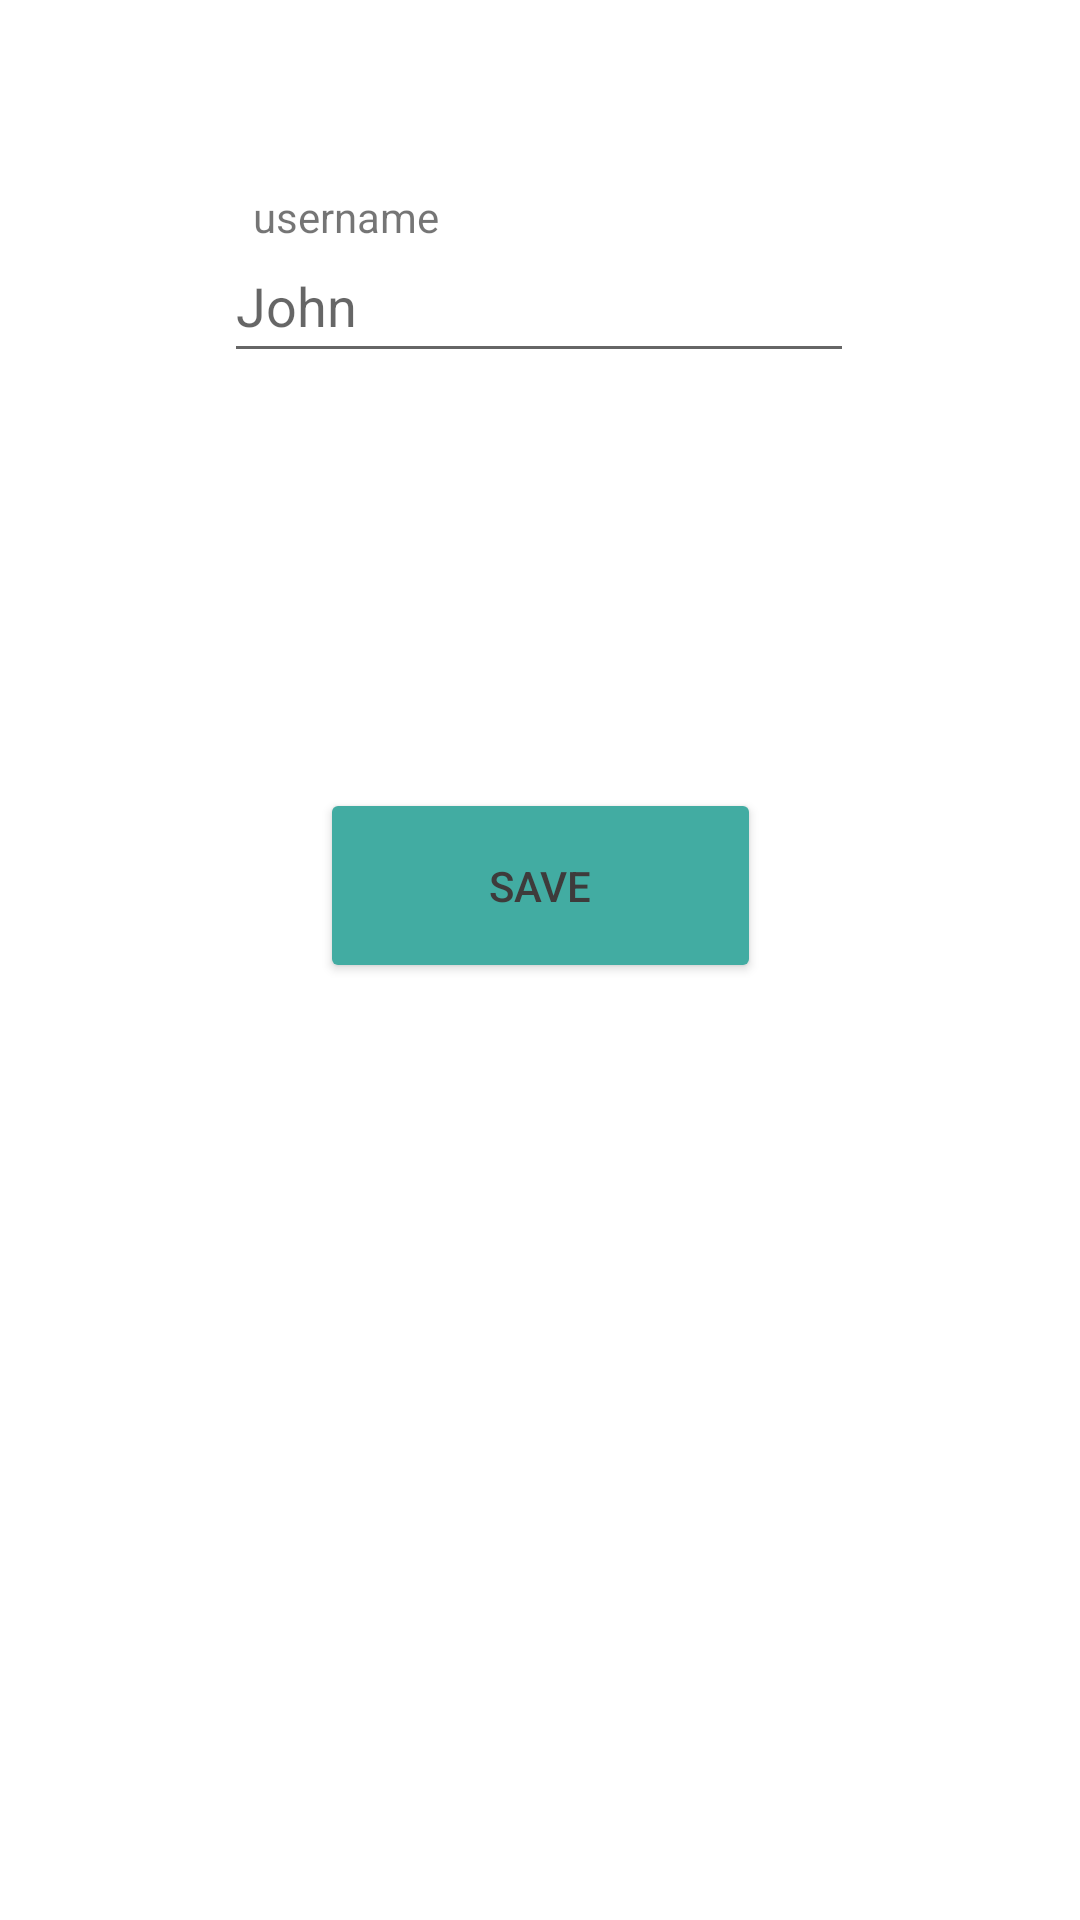

This screen was rendered from an Android layout file. Write that file and the resources it references.
<!-- AndroidManifest.xml: application theme Theme.TaskMaster -->
<!-- res/layout/activity_settings_page.xml -->
<?xml version="1.0" encoding="utf-8"?>
<androidx.constraintlayout.widget.ConstraintLayout xmlns:android="http://schemas.android.com/apk/res/android"
    xmlns:app="http://schemas.android.com/apk/res-auto"
    xmlns:tools="http://schemas.android.com/tools"
    android:layout_width="match_parent"
    android:layout_height="match_parent"
    tools:context=".SettingsPage">

    <Button
        android:id="@+id/button_save"
        android:layout_width="147dp"
        android:layout_height="65dp"
        android:backgroundTint="@color/button_primary"
        android:text="save"
        android:textColor="@color/button_test"
        app:layout_constraintBottom_toBottomOf="parent"
        app:layout_constraintEnd_toEndOf="parent"
        app:layout_constraintStart_toStartOf="parent"
        app:layout_constraintTop_toTopOf="parent"
        app:layout_constraintVertical_bias="0.457" />

    <EditText
        android:id="@+id/text_username"
        android:layout_width="wrap_content"
        android:layout_height="wrap_content"
        android:ems="10"
        android:hint="John"
        android:inputType="textPersonName"
        android:minHeight="48dp"
        app:layout_constraintBottom_toTopOf="@+id/button_save"
        app:layout_constraintEnd_toEndOf="parent"
        app:layout_constraintHorizontal_bias="0.497"
        app:layout_constraintStart_toStartOf="parent"
        app:layout_constraintTop_toTopOf="parent"
        app:layout_constraintVertical_bias="0.355" />

    <TextView
        android:id="@+id/lable_username"
        android:layout_width="wrap_content"
        android:layout_height="wrap_content"
        android:text="username"
        app:layout_constraintBottom_toBottomOf="parent"
        app:layout_constraintEnd_toEndOf="parent"
        app:layout_constraintHorizontal_bias="0.283"
        app:layout_constraintStart_toStartOf="parent"
        app:layout_constraintTop_toTopOf="parent"
        app:layout_constraintVertical_bias="0.101" />

</androidx.constraintlayout.widget.ConstraintLayout>
<!-- resources referenced by this layout -->
<resources>
  <color name="button_primary">#42ACA2</color>
  <color name="button_test">#3E3B3B</color>
  <style name="Theme.TaskMaster" parent="Theme.MaterialComponents.DayNight.DarkActionBar">
          
          <item name="colorPrimary">#116998</item>
          <item name="colorPrimaryVariant">#000000</item>
          <item name="colorOnPrimary">@color/white</item>
          
          <item name="colorSecondary">@color/teal_200</item>
          <item name="colorSecondaryVariant">@color/teal_700</item>
          <item name="colorOnSecondary">@color/black</item>
          
          <item name="android:statusBarColor" tools:targetApi="l">?attr/colorPrimaryVariant</item>
          
      </style>
  <color name="white">#FFFFFFFF</color>
  <color name="teal_200">#FF03DAC5</color>
  <color name="teal_700">#FF018786</color>
  <color name="black">#FF000000</color>
</resources>
